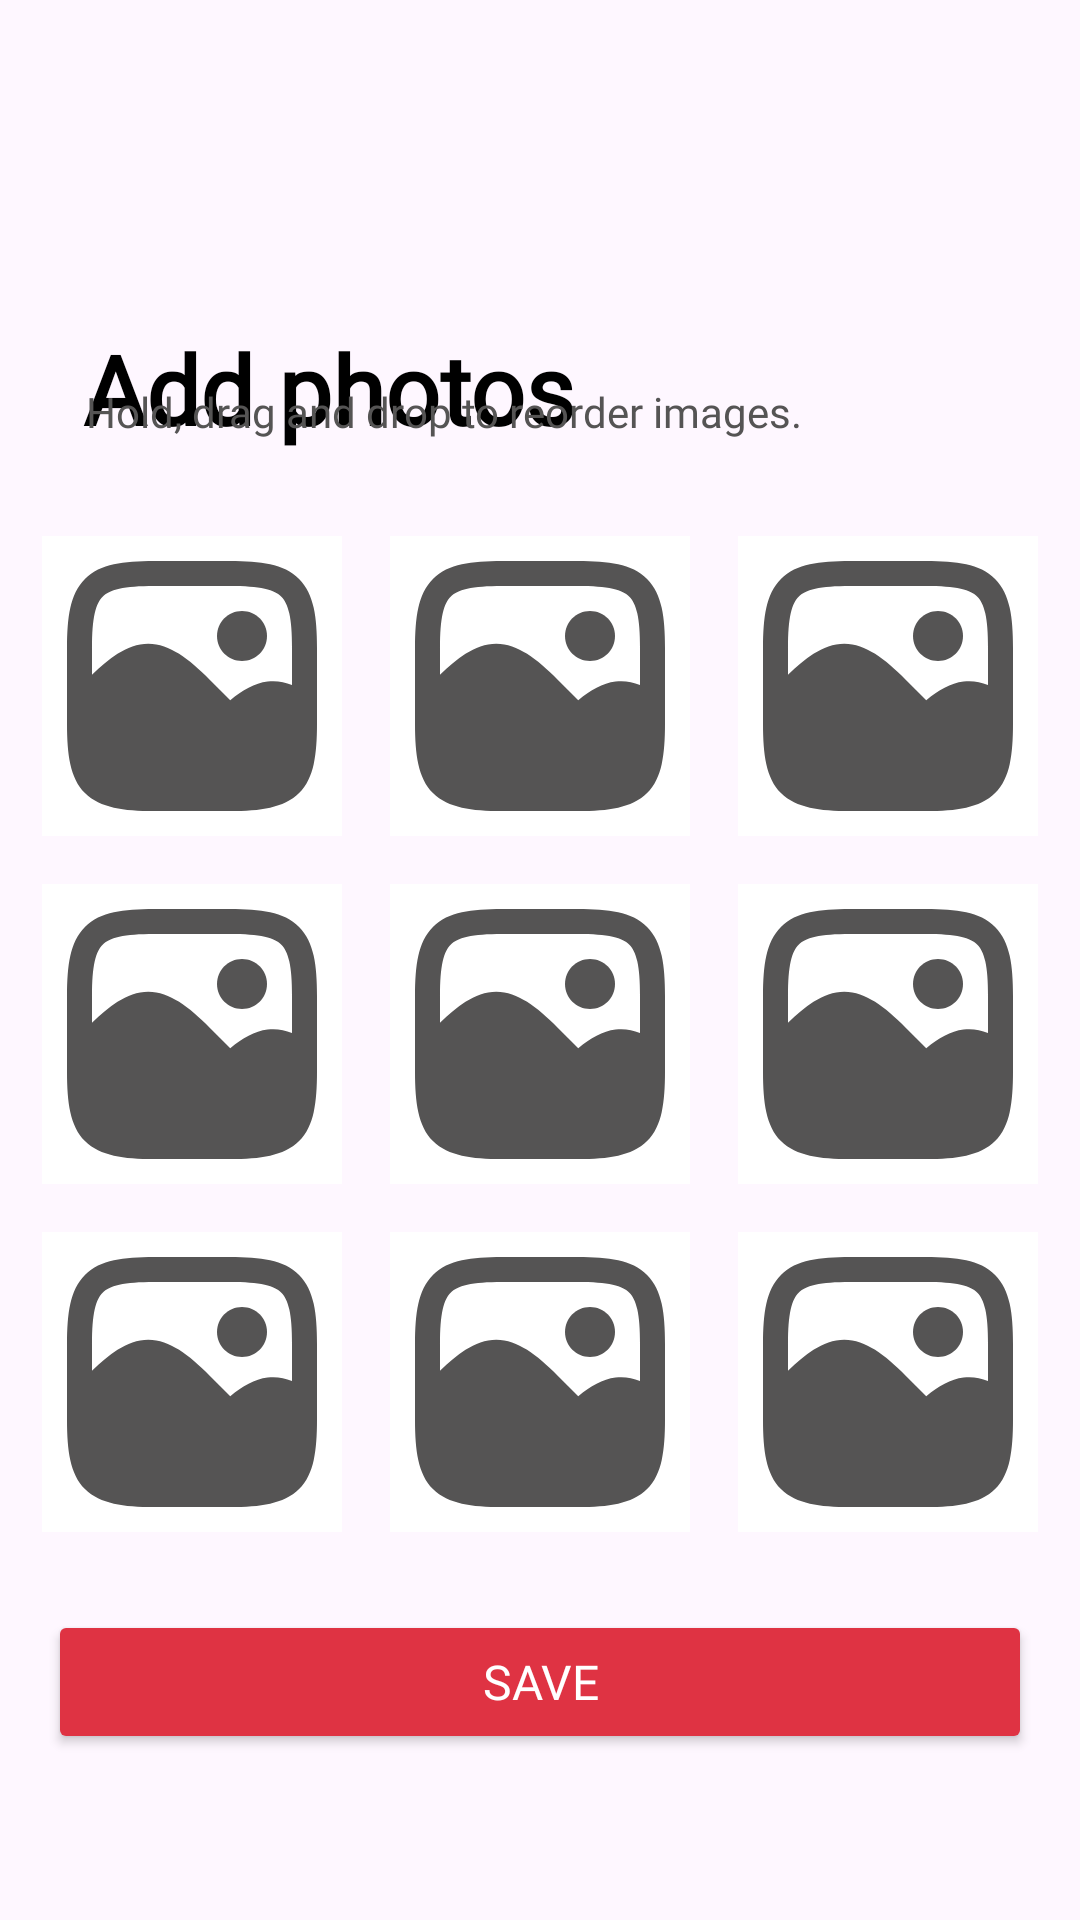

Produce the Android XML layout that renders to this screen, including the resource entries it uses.
<!-- AndroidManifest.xml: application theme Theme.SoulMate -->
<!-- res/layout/fragment_photos.xml -->
<?xml version="1.0" encoding="utf-8"?>
<androidx.constraintlayout.widget.ConstraintLayout xmlns:android="http://schemas.android.com/apk/res/android"
    xmlns:app="http://schemas.android.com/apk/res-auto"
    xmlns:tools="http://schemas.android.com/tools"
    android:layout_width="match_parent"
    android:layout_height="match_parent"
    tools:context=".authfragment.PhotosFragment">

    <TextView
        android:id="@+id/add_photos_title"
        android:layout_width="wrap_content"
        android:layout_height="wrap_content"
        android:layout_marginTop="108dp"
        android:fontFamily="@font/poppins"
        android:text="Add photos"
        android:textColor="@color/black"
        android:textSize="32sp"
        android:textStyle="bold"
        app:layout_constraintEnd_toEndOf="parent"
        app:layout_constraintHorizontal_bias="0.142"
        app:layout_constraintStart_toStartOf="parent"
        app:layout_constraintTop_toTopOf="parent" />

    <TextView
        android:id="@+id/add_photos_instructions"
        android:layout_width="wrap_content"
        android:layout_height="wrap_content"
        android:layout_marginTop="28dp"
        android:fontFamily="@font/poppins"
        android:text="Hold, drag and drop to reorder images."
        android:textColor="@color/grey"
        android:textSize="14sp"
        app:layout_constraintBottom_toBottomOf="parent"
        app:layout_constraintEnd_toEndOf="parent"
        app:layout_constraintHorizontal_bias="0.235"
        app:layout_constraintStart_toStartOf="parent"
        app:layout_constraintTop_toTopOf="parent"
        app:layout_constraintVertical_bias="0.168" />

    <GridLayout
        android:id="@+id/photos_grid"
        android:layout_width="wrap_content"
        android:layout_height="wrap_content"
        android:layout_marginTop="24dp"
        android:columnCount="3"
        android:rowCount="3"
        app:layout_constraintEnd_toEndOf="parent"
        app:layout_constraintStart_toStartOf="parent"
        app:layout_constraintTop_toBottomOf="@+id/add_photos_instructions">

        
        <ImageView
            android:layout_width="100dp"
            android:layout_height="100dp"
            android:layout_margin="8dp"
            android:background="@drawable/photo_placeholder"
            android:scaleType="centerInside" />

        <ImageView
            android:layout_width="100dp"
            android:layout_height="100dp"
            android:layout_margin="8dp"
            android:background="@drawable/photo_placeholder"
            android:scaleType="centerInside" />

        <ImageView
            android:layout_width="100dp"
            android:layout_height="100dp"
            android:layout_margin="8dp"
            android:background="@drawable/photo_placeholder"
            android:scaleType="centerInside" />

        <ImageView
            android:layout_width="100dp"
            android:layout_height="100dp"
            android:layout_margin="8dp"
            android:background="@drawable/photo_placeholder"
            android:scaleType="centerInside" />

        <ImageView
            android:layout_width="100dp"
            android:layout_height="100dp"
            android:layout_margin="8dp"
            android:background="@drawable/photo_placeholder"
            android:scaleType="centerInside" />

        <ImageView
            android:layout_width="100dp"
            android:layout_height="100dp"
            android:layout_margin="8dp"
            android:background="@drawable/photo_placeholder"
            android:scaleType="centerInside" />

        <ImageView
            android:layout_width="100dp"
            android:layout_height="100dp"
            android:layout_margin="8dp"
            android:background="@drawable/photo_placeholder"
            android:scaleType="centerInside" />

        <ImageView
            android:layout_width="100dp"
            android:layout_height="100dp"
            android:layout_margin="8dp"
            android:background="@drawable/photo_placeholder"
            android:scaleType="centerInside" />

        <ImageView
            android:layout_width="100dp"
            android:layout_height="100dp"
            android:layout_margin="8dp"
            android:background="@drawable/photo_placeholder"
            android:scaleType="centerInside" />

    </GridLayout>

    <Button
        android:id="@+id/button_save"
        android:layout_width="match_parent"
        android:layout_height="wrap_content"
        android:layout_margin="16dp"
        android:backgroundTint="#DF3343"
        android:elevation="4dp"
        android:fontFamily="@font/poppins"
        android:text="Save"
        android:textColor="@color/button"
        android:textSize="16sp"
        app:layout_constraintBottom_toBottomOf="parent"
        app:layout_constraintEnd_toEndOf="parent"
        app:layout_constraintStart_toStartOf="parent"
        app:layout_constraintTop_toBottomOf="@+id/photos_grid"
        app:layout_constraintVertical_bias="0.048" />

</androidx.constraintlayout.widget.ConstraintLayout>
<!-- resources referenced by this layout -->
<resources>
  <color name="black">#FF000000</color>
  <color name="button">#FFFFFF</color>
  <color name="grey">#555454</color>
  <!-- drawable photo_placeholder (drawable) -->
  <vector android:height="100dp" android:viewportHeight="24"
      android:viewportWidth="24" android:width="100dp" xmlns:android="http://schemas.android.com/apk/res/android">
      <path android:fillColor="#ffffff" android:pathData="M0,0h24v24h-24z"/>
      <path android:fillColor="@color/grey" android:fillType="evenOdd" android:pathData="M22,13.648V8.976C22,7.723 21.934,6.648 21.735,5.749C21.532,4.839 21.18,4.051 20.565,3.435C19.949,2.82 19.161,2.468 18.251,2.266C17.352,2.066 16.277,2 15.024,2H8.976C7.723,2 6.648,2.066 5.749,2.266C4.839,2.468 4.051,2.82 3.435,3.435C2.82,4.051 2.468,4.839 2.266,5.749C2.066,6.648 2,7.723 2,8.976V15.024C2,16.277 2.066,17.352 2.266,18.251C2.468,19.161 2.82,19.949 3.435,20.565C4.051,21.18 4.839,21.532 5.749,21.735C6.648,21.934 7.723,22 8.976,22H15.024C16.277,22 17.352,21.934 18.251,21.735C19.161,21.532 19.949,21.18 20.565,20.565C21.18,19.949 21.532,19.161 21.735,18.251C21.934,17.352 22,16.277 22,15.024V13.694C22,13.679 22,13.663 22,13.648ZM4.218,6.183C4.066,6.866 4,7.769 4,8.976V11.096C4.72,10.404 5.39,9.837 6.039,9.425C6.825,8.924 7.632,8.616 8.502,8.616C9.372,8.616 10.179,8.924 10.966,9.425C11.742,9.919 12.549,10.632 13.435,11.519L15.06,13.144C16.044,12.333 17.008,11.774 18.046,11.644C18.729,11.559 19.374,11.667 20,11.92V8.976C20,7.769 19.934,6.866 19.782,6.183C19.633,5.511 19.414,5.113 19.15,4.85C18.887,4.586 18.489,4.367 17.817,4.218C17.134,4.066 16.232,4 15.024,4H8.976C7.769,4 6.866,4.066 6.183,4.218C5.511,4.367 5.113,4.586 4.85,4.85C4.586,5.113 4.367,5.511 4.218,6.183Z"/>
      <path android:fillColor="@color/grey" android:fillType="evenOdd" android:pathData="M14,8C14,6.895 14.895,6 16,6C17.105,6 18,6.895 18,8C18,9.105 17.105,10 16,10C14.895,10 14,9.105 14,8Z"/>
  </vector>
  <style name="Theme.SoulMate" parent="Base.Theme.SoulMate" />
  <style name="Base.Theme.SoulMate" parent="Theme.Material3.DayNight.NoActionBar">
          
          <item name="colorPrimary">@color/colorPrimaryDark</item>
      </style>
  <!-- not gathered from this repository: default colours our renderer supplied (Android Studio template values) -->
  <color name="colorPrimaryDark">#FF3700B3</color>
</resources>
